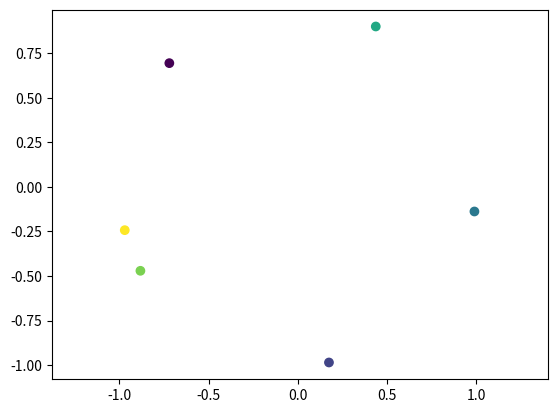

Here is the Python script that generated this plot:
"""
Matching tasks, analogous to the delayed match-to-sample task of Griffiths paper (TODO: cite)
"""
# <codecell>

import numpy as np

class RingMatch:
    def __init__(self, n_points=6, radius=1, scramble=False, batch_size=128) -> None:
        self.n_points = n_points
        self.radius = radius
        self.scramble = scramble
        self.batch_size = batch_size
    
    def __next__(self):
        start = np.random.uniform(0, 2 * np.pi, size=self.batch_size)
        incs = 2 * np.pi / (self.n_points - 1)
        angles = np.array([start + incs * i for i in range(self.n_points - 1)] + [np.random.uniform(0, 2 * np.pi, size=self.batch_size)]).T
        
        xs = self.radius * np.stack((np.cos(angles), np.sin(angles)), axis=-1)

        if self.scramble:
            list(map(np.random.shuffle, xs[:,:-1,:]))

        xs_choice = np.transpose(xs[:,[-1],:], axes=(0, 2, 1))
        dots = (xs[:,:-1,:] @ xs_choice).squeeze()
        closest_idxs = np.argmax(dots, axis=1)
        return xs, closest_idxs

    def __iter__(self):
        return self


class LabelRingMatch:
    """Gautam's classification task (simplified)"""
    def __init__(self, n_points=4, radius=1, n_classes=None, scramble=True, batch_size=128):
        self.n_points = n_points
        self.radius = radius
        self.n_classes = n_classes or (n_points - 1)
        self.scramble = scramble
        self.batch_size = batch_size

        self.idx_to_label = np.random.randn(self.n_classes, 2) / np.sqrt(2)  # 2D dataset
    
    def __next__(self):
        start = np.random.uniform(0, 2 * np.pi, size=self.batch_size)
        incs = 2 * np.pi / (self.n_points - 1)
        angles = np.array([start + incs * i for i in range(self.n_points - 1)] + [np.random.uniform(0, 2 * np.pi, size=self.batch_size)]).T
        
        xs = self.radius * np.stack((np.cos(angles), np.sin(angles)), axis=-1)

        if self.scramble:
            list(map(np.random.shuffle, xs[:,:-1,:]))

        xs_choice = np.transpose(xs[:,[-1],:], axes=(0, 2, 1))
        dots = (xs[:,:-1,:] @ xs_choice).squeeze()
        closest_idxs = np.argmax(dots, axis=1)

        classes = np.stack([np.random.choice(self.n_classes, replace=False, size=(self.n_points - 1)) for _ in range(self.batch_size)])
        labels = self.idx_to_label[classes]
        closest_classes = classes[np.arange(self.batch_size), closest_idxs]

        interl_xs = np.empty((self.batch_size, self.n_points * 2 - 1, 2))
        interl_xs[:, 0::2] = xs
        interl_xs[:, 1::2] = labels

        return interl_xs, closest_classes

    
    def __iter__(self):
        return self

# <codecell>
if __name__ == '__main__':
    import matplotlib.pyplot as plt

    task = LabelRingMatch(n_points=6)

    # <codecell>
    xs, labs = next(task)

    xs = xs[0]

    points = xs[0::2]
    labels = xs[1::2]

    print('POINTS', points)
    print("LAB", labels)

    plt.scatter(points[:,0], points[:,1], c=np.arange(6))
    plt.axis('equal')

    print('Label', labs[0])
    print('Match', task.idx_to_label[labs[0]])
    print("All", task.idx_to_label)

    # task = RingMatch(radius=2, scramble=True)
    # xs, labs = next(task)
    # plt.scatter(xs[0][:,0], xs[0][:,1], c=[0, 1, 2, 3, 4, 5])
    # plt.axis('equal')
    # labs[0]
